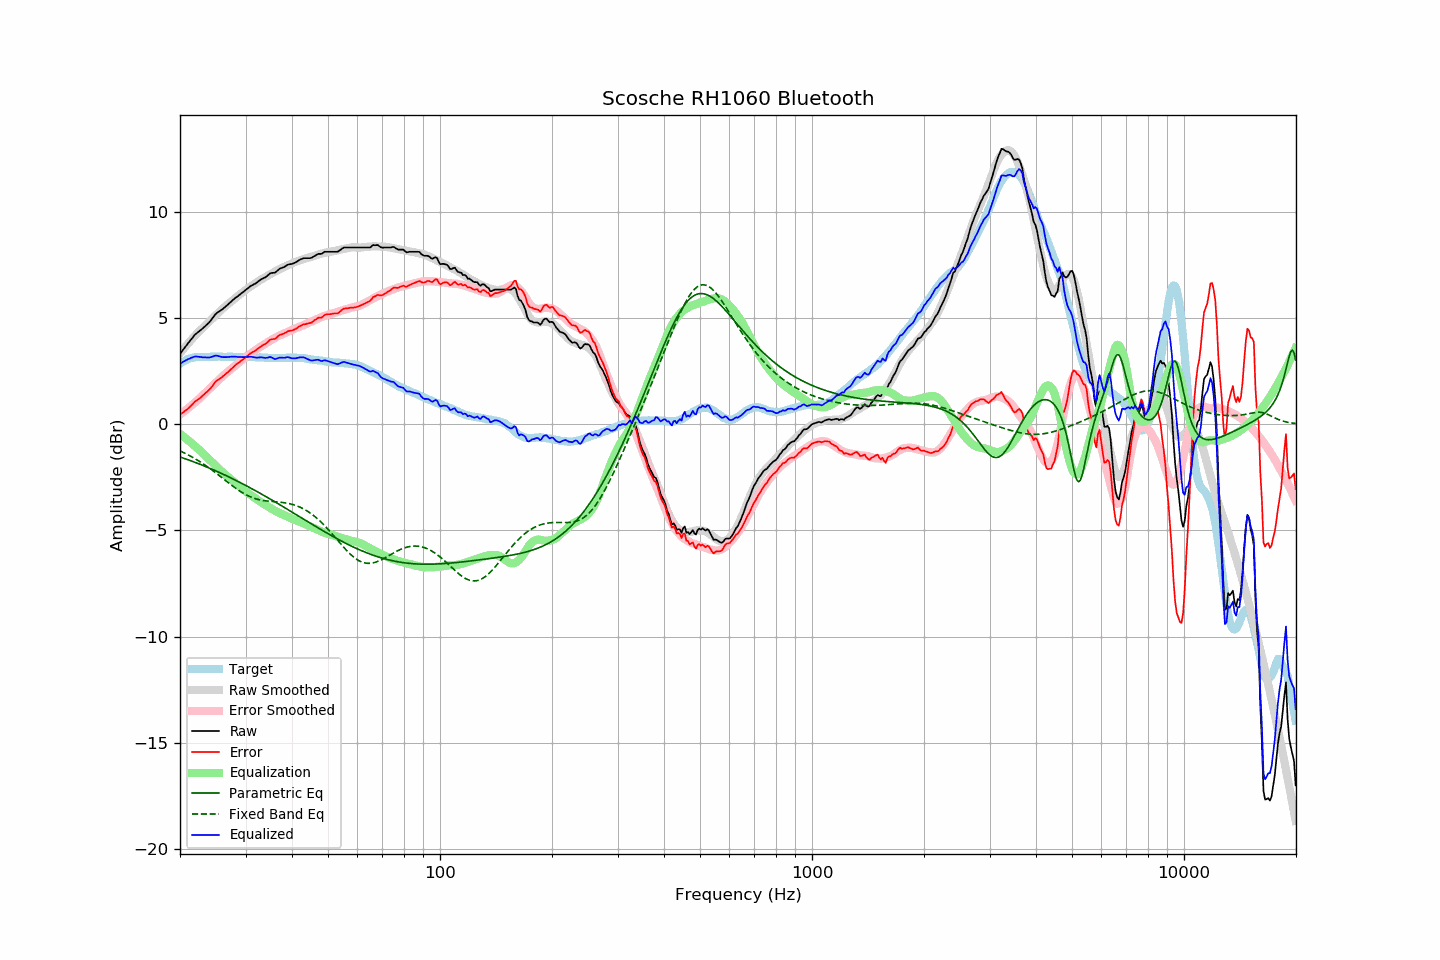

The file beside this chart, header and first rows:
frequency, raw, error, smoothed, error_smoothed, equalization, parametric_eq, fixed_band_eq, equalized_raw, equalized_smoothed, target
20.00, 3.32, 0.46, 3.34, 0.45, -0.45, -1.54, -1.25, 2.86, 2.89, 2.86
20.20, 3.42, 0.51, 3.44, 0.51, -0.51, -1.56, -1.29, 2.90, 2.93, 2.91
20.40, 3.52, 0.56, 3.53, 0.57, -0.57, -1.59, -1.32, 2.95, 2.96, 2.96
20.61, 3.61, 0.63, 3.62, 0.63, -0.63, -1.62, -1.36, 2.98, 2.99, 2.99
20.81, 3.72, 0.68, 3.71, 0.69, -0.69, -1.64, -1.40, 3.03, 3.02, 3.04
21.02, 3.82, 0.74, 3.80, 0.75, -0.75, -1.67, -1.44, 3.06, 3.05, 3.08
21.23, 3.91, 0.81, 3.89, 0.81, -0.81, -1.70, -1.48, 3.09, 3.08, 3.10
21.44, 4.01, 0.89, 3.97, 0.88, -0.88, -1.73, -1.52, 3.13, 3.10, 3.12
21.66, 4.09, 0.96, 4.06, 0.94, -0.94, -1.75, -1.56, 3.15, 3.12, 3.14
21.87, 4.20, 1.05, 4.14, 1.01, -1.01, -1.78, -1.60, 3.19, 3.14, 3.15
22.09, 4.27, 1.10, 4.23, 1.07, -1.07, -1.81, -1.65, 3.19, 3.15, 3.17
22.31, 4.33, 1.15, 4.31, 1.14, -1.14, -1.84, -1.69, 3.19, 3.17, 3.18
22.54, 4.38, 1.21, 4.38, 1.21, -1.21, -1.87, -1.74, 3.18, 3.17, 3.18
22.76, 4.45, 1.27, 4.45, 1.28, -1.28, -1.90, -1.79, 3.17, 3.18, 3.17
22.99, 4.51, 1.34, 4.53, 1.35, -1.35, -1.93, -1.84, 3.15, 3.18, 3.16
23.22, 4.58, 1.41, 4.60, 1.42, -1.42, -1.96, -1.89, 3.15, 3.18, 3.16
23.45, 4.65, 1.48, 4.68, 1.50, -1.50, -1.99, -1.94, 3.15, 3.18, 3.16
23.69, 4.71, 1.54, 4.75, 1.57, -1.57, -2.02, -1.99, 3.14, 3.18, 3.17
23.92, 4.79, 1.61, 4.82, 1.64, -1.64, -2.06, -2.05, 3.14, 3.18, 3.17
24.16, 4.88, 1.69, 4.90, 1.72, -1.72, -2.09, -2.10, 3.16, 3.18, 3.18
24.40, 4.98, 1.78, 4.97, 1.79, -1.79, -2.12, -2.16, 3.19, 3.18, 3.19
24.65, 5.07, 1.89, 5.05, 1.87, -1.87, -2.15, -2.22, 3.21, 3.18, 3.18
24.89, 5.18, 2.00, 5.12, 1.94, -1.94, -2.19, -2.27, 3.24, 3.18, 3.18
25.14, 5.25, 2.07, 5.20, 2.01, -2.01, -2.22, -2.33, 3.23, 3.18, 3.18
25.39, 5.30, 2.11, 5.27, 2.08, -2.08, -2.25, -2.39, 3.21, 3.18, 3.19
25.65, 5.35, 2.16, 5.34, 2.16, -2.16, -2.29, -2.45, 3.19, 3.19, 3.19
25.91, 5.39, 2.21, 5.41, 2.23, -2.23, -2.32, -2.51, 3.17, 3.19, 3.18
26.16, 5.46, 2.28, 5.48, 2.29, -2.29, -2.36, -2.57, 3.16, 3.18, 3.18
26.43, 5.52, 2.35, 5.54, 2.36, -2.36, -2.39, -2.63, 3.16, 3.18, 3.18
26.69, 5.59, 2.41, 5.61, 2.43, -2.43, -2.43, -2.69, 3.16, 3.18, 3.18
26.96, 5.65, 2.47, 5.67, 2.49, -2.49, -2.46, -2.75, 3.17, 3.18, 3.19
27.23, 5.72, 2.54, 5.73, 2.55, -2.55, -2.50, -2.81, 3.17, 3.18, 3.19
27.50, 5.80, 2.61, 5.79, 2.61, -2.61, -2.54, -2.86, 3.19, 3.18, 3.19
27.77, 5.86, 2.68, 5.85, 2.67, -2.67, -2.58, -2.92, 3.18, 3.18, 3.17
28.05, 5.93, 2.75, 5.91, 2.74, -2.74, -2.61, -2.98, 3.19, 3.17, 3.17
28.33, 5.99, 2.82, 5.98, 2.80, -2.80, -2.65, -3.03, 3.18, 3.17, 3.16
28.62, 6.03, 2.87, 6.04, 2.87, -2.87, -2.69, -3.08, 3.17, 3.17, 3.16
28.90, 6.10, 2.92, 6.10, 2.93, -2.93, -2.73, -3.13, 3.16, 3.17, 3.17
29.19, 6.16, 2.99, 6.16, 2.99, -2.99, -2.77, -3.18, 3.16, 3.17, 3.16
29.48, 6.22, 3.04, 6.22, 3.05, -3.05, -2.81, -3.23, 3.16, 3.17, 3.18
29.78, 6.27, 3.11, 6.28, 3.11, -3.11, -2.84, -3.27, 3.17, 3.17, 3.17
30.08, 6.33, 3.16, 6.33, 3.17, -3.17, -2.88, -3.32, 3.17, 3.17, 3.18
30.38, 6.39, 3.23, 6.39, 3.22, -3.22, -2.92, -3.35, 3.17, 3.17, 3.17
30.68, 6.46, 3.29, 6.44, 3.28, -3.28, -2.97, -3.39, 3.18, 3.17, 3.17
30.99, 6.51, 3.35, 6.50, 3.33, -3.33, -3.01, -3.42, 3.18, 3.17, 3.16
31.30, 6.55, 3.39, 6.55, 3.38, -3.38, -3.05, -3.45, 3.17, 3.16, 3.16
31.61, 6.60, 3.43, 6.60, 3.44, -3.44, -3.09, -3.48, 3.16, 3.16, 3.16
31.93, 6.63, 3.47, 6.65, 3.49, -3.49, -3.13, -3.51, 3.14, 3.16, 3.16
32.24, 6.69, 3.54, 6.70, 3.55, -3.55, -3.17, -3.53, 3.14, 3.16, 3.15
32.57, 6.74, 3.59, 6.75, 3.60, -3.60, -3.21, -3.55, 3.14, 3.15, 3.16
32.89, 6.81, 3.65, 6.80, 3.65, -3.65, -3.26, -3.56, 3.16, 3.15, 3.16
33.22, 6.85, 3.70, 6.84, 3.70, -3.70, -3.30, -3.58, 3.15, 3.15, 3.14
33.55, 6.89, 3.74, 6.89, 3.75, -3.75, -3.34, -3.59, 3.14, 3.14, 3.14
33.89, 6.92, 3.78, 6.93, 3.79, -3.79, -3.39, -3.60, 3.12, 3.14, 3.13
34.23, 6.98, 3.84, 6.97, 3.84, -3.84, -3.43, -3.61, 3.13, 3.13, 3.14
34.57, 7.04, 3.91, 7.02, 3.89, -3.89, -3.47, -3.62, 3.15, 3.13, 3.13
34.92, 7.10, 3.98, 7.06, 3.93, -3.93, -3.52, -3.63, 3.17, 3.13, 3.13
35.27, 7.13, 4.00, 7.10, 3.98, -3.98, -3.56, -3.64, 3.15, 3.13, 3.12
35.62, 7.14, 4.01, 7.15, 4.02, -4.02, -3.61, -3.64, 3.11, 3.12, 3.12
35.97, 7.14, 4.02, 7.19, 4.07, -4.07, -3.65, -3.65, 3.07, 3.12, 3.12
... 635 more rows
